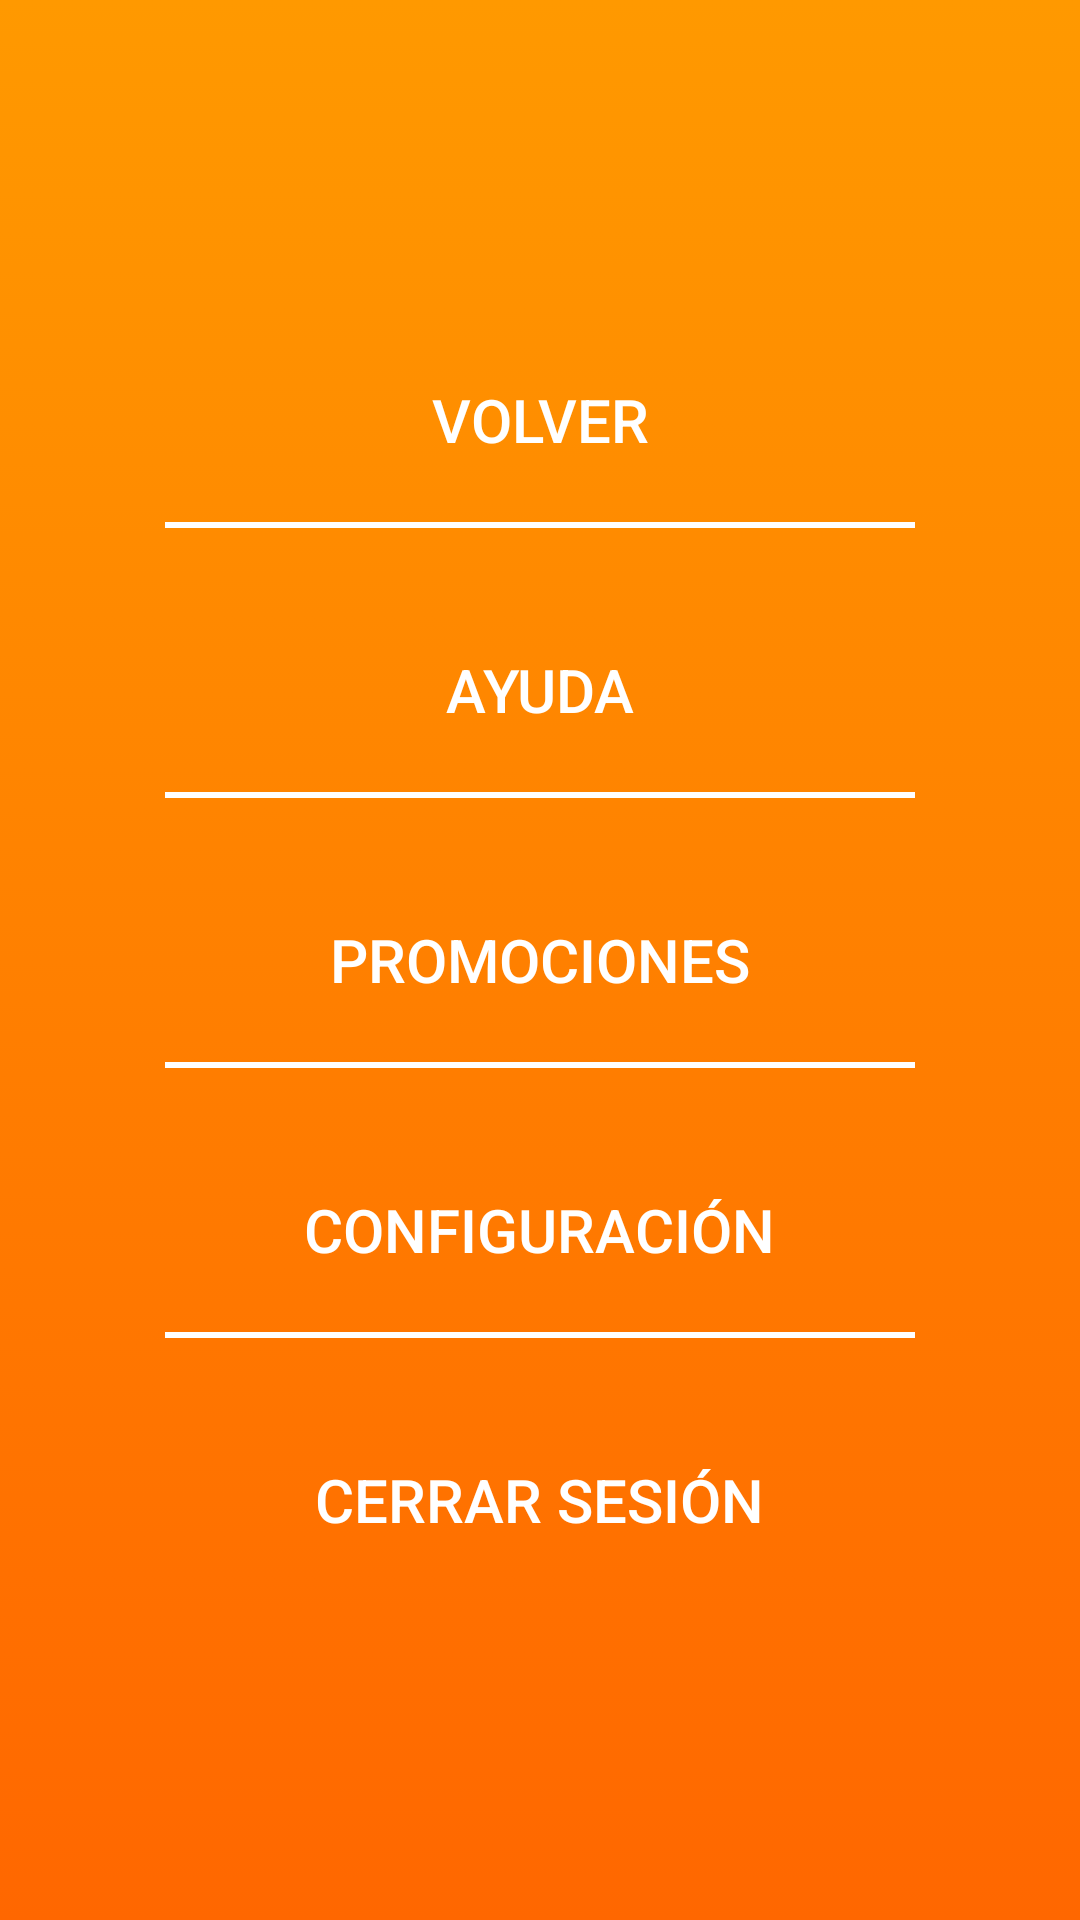

Here is an Android app screen rendered from its layout file. Give the layout XML and the strings, colors and styles it references.
<!-- AndroidManifest.xml: application theme Theme.PruebaBottomNav -->
<!-- res/layout/fragment_opciones.xml -->
<?xml version="1.0" encoding="utf-8"?>
<LinearLayout xmlns:android="http://schemas.android.com/apk/res/android"
    android:orientation="vertical"
    android:layout_width="match_parent"
    android:gravity="center"
    android:layout_height="match_parent"
    android:background="@drawable/fondo_naranja_gradient">

    <Button
        android:id="@+id/btn_opciones_volver"
        android:layout_width="wrap_content"
        android:layout_height="wrap_content"
        android:layout_marginTop="0dp"
        android:text="@string/botonVolver"
        android:textColor="@color/white"
        android:textSize="20dp"
        android:background="@android:color/transparent"/>

    <View
        android:layout_width="250dp"
        android:layout_height="2dp"
        android:background="@color/white"
        android:layout_marginTop="10dp"/>

    <Button
        android:id="@+id/btn_ayuda"
        android:layout_width="wrap_content"
        android:layout_height="wrap_content"
        android:layout_marginTop="30dp"
        android:text="@string/botonAyuda"
        android:textSize="20dp"
        android:textColor="@color/white"
        android:background="@android:color/transparent" />

    <View
        android:layout_width="250dp"
        android:layout_height="2dp"
        android:background="@color/white"
        android:layout_marginTop="10dp"/>

    <Button
        android:id="@+id/btn_promociones"
        android:layout_width="wrap_content"
        android:layout_height="wrap_content"
        android:layout_marginTop="30dp"
        android:text="@string/promociones"
        android:textSize="20dp"
        android:textColor="@color/white"
        android:background="@android:color/transparent" />

    <View
        android:layout_width="250dp"
        android:layout_height="2dp"
        android:background="@color/white"
        android:layout_marginTop="10dp"/>

    <Button
        android:id="@+id/btn_configuracion"
        android:layout_width="wrap_content"
        android:layout_height="wrap_content"
        android:layout_marginTop="30dp"
        android:text="@string/botonConfiguracion"
        android:textColor="@color/white"
        android:textSize="20dp"
        android:background="@android:color/transparent" />

    <View
        android:layout_width="250dp"
        android:layout_height="2dp"
        android:background="@color/white"
        android:layout_marginTop="10dp"/>

    <Button
        android:id="@+id/btn_cerrar_sesion"
        android:layout_width="wrap_content"
        android:layout_height="wrap_content"
        android:layout_marginTop="30dp"
        android:text="@string/botonCerrarSesion"
        android:textColor="@color/white"
        android:textSize="20dp"
        android:background="@android:color/transparent" />

</LinearLayout>
<!-- resources referenced by this layout -->
<resources>
  <color name="white">#FFFFFFFF</color>
  <!-- drawable fondo_naranja_gradient (drawable) -->
  <?xml version="1.0" encoding="utf-8"?>
  <selector xmlns:android="http://schemas.android.com/apk/res/android">
      <item>
          <shape
              android:shape="rectangle">
              <gradient
                  android:startColor="#ff9900"
                  android:endColor="#ff6700"
                  android:type="linear"
                  android:angle="-90"/>
          </shape>
      </item>
  </selector>
  <string name="botonAyuda">Ayuda</string>
  <string name="botonCerrarSesion">Cerrar sesión</string>
  <string name="botonConfiguracion">Configuración</string>
  <string name="botonVolver">Volver</string>
  <string name="promociones">Promociones</string>
  <style name="Theme.PruebaBottomNav" parent="Theme.MaterialComponents.DayNight.NoActionBar">
          
          <item name="colorPrimary">@color/orange_light</item>
          <item name="colorPrimaryVariant">@color/orange_dark</item>
          <item name="colorOnPrimary">@color/white</item>
          
          <item name="colorSecondary">@color/teal_200</item>
          <item name="colorSecondaryVariant">@color/teal_700</item>
          <item name="colorOnSecondary">@color/black</item>
          
          <item name="android:statusBarColor">?attr/colorPrimaryVariant</item>
          
      </style>
  <color name="orange_light">#ff9900</color>
  <color name="orange_dark">#ff6700</color>
  <color name="teal_200">#FF03DAC5</color>
  <color name="teal_700">#FF018786</color>
  <color name="black">#FF000000</color>
</resources>
